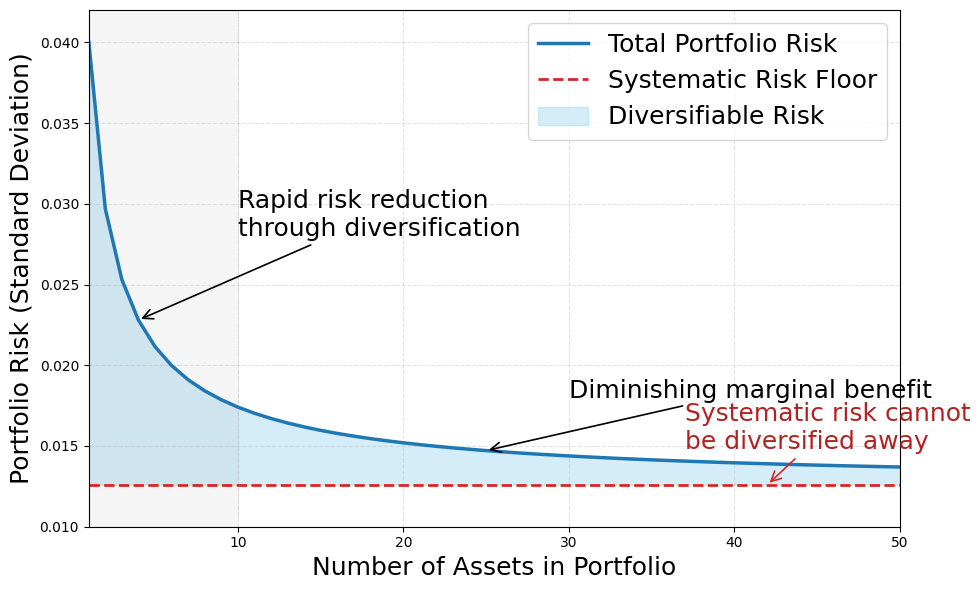

Here is the Python script that generated this plot:
import numpy as np

import matplotlib as mpl
import matplotlib.pyplot as plt

mpl.rcParams.update({
    "font.family": "serif",
    "font.serif": ["Times New Roman"],
    "mathtext.fontset": "stix",
    "axes.unicode_minus": False,
})
# -----------------------------
# Parameters
# -----------------------------
n_assets = np.arange(1, 51)          # Number of assets: 1 to 50
sigma_systematic = 0.0126            # Non-diversifiable risk floor
sigma_idiosyncratic = 0.0380         # Diversifiable risk when N=1

# Total portfolio risk:
# Total risk = sqrt(systematic^2 + idiosyncratic^2 / N)
total_risk = np.sqrt(sigma_systematic**2 + (sigma_idiosyncratic**2 / n_assets))

# -----------------------------
# Plot
# -----------------------------
plt.figure(figsize=(10, 6))

# Total portfolio risk curve
plt.plot(
    n_assets, total_risk,
    color="#1f77b4", linewidth=2.5,
    label="Total Portfolio Risk"
)

# Systematic risk floor
plt.axhline(
    y=sigma_systematic,
    color="#d62728", linestyle="--", linewidth=2,
    label="Systematic Risk Floor"
)

# Fill diversifiable risk area
plt.fill_between(
    n_assets, sigma_systematic, total_risk,
    color="#87CEEB", alpha=0.35,
    label="Diversifiable Risk"
)

# Optional: highlight early rapid decline region
plt.axvspan(1, 10, color="gray", alpha=0.08)

# Annotations
plt.annotate(
    "Rapid risk reduction\nthrough diversification",
    xy=(4, total_risk[3]),
    xytext=(10, 0.028),
    arrowprops=dict(arrowstyle="->", lw=1.2, color="black"),
    fontsize=18
)

plt.annotate(
    "Diminishing marginal benefit",
    xy=(25, total_risk[24]),
    xytext=(30, 0.018),
    arrowprops=dict(arrowstyle="->", lw=1.2, color="black"),
    fontsize=18
)

plt.annotate(
    "Systematic risk cannot\nbe diversified away",
    xy=(42, sigma_systematic),
    xytext=(37, 0.0148),
    arrowprops=dict(arrowstyle="->", lw=1.2, color="#d62728"),
    fontsize=18,
    color="#b22222"
)

# Labels and title
plt.xlabel("Number of Assets in Portfolio", fontsize=18)
plt.ylabel("Portfolio Risk (Standard Deviation)", fontsize=18)

# Grid and legend
plt.grid(True, linestyle="--", alpha=0.35)
plt.legend(frameon=True, fontsize=18, loc="upper right")

# Axis limits
plt.xlim(1, 50)
plt.ylim(0.010, 0.042)

plt.tight_layout()
plt.savefig("diversification_effect.png", dpi=300, bbox_inches="tight")
plt.close()
